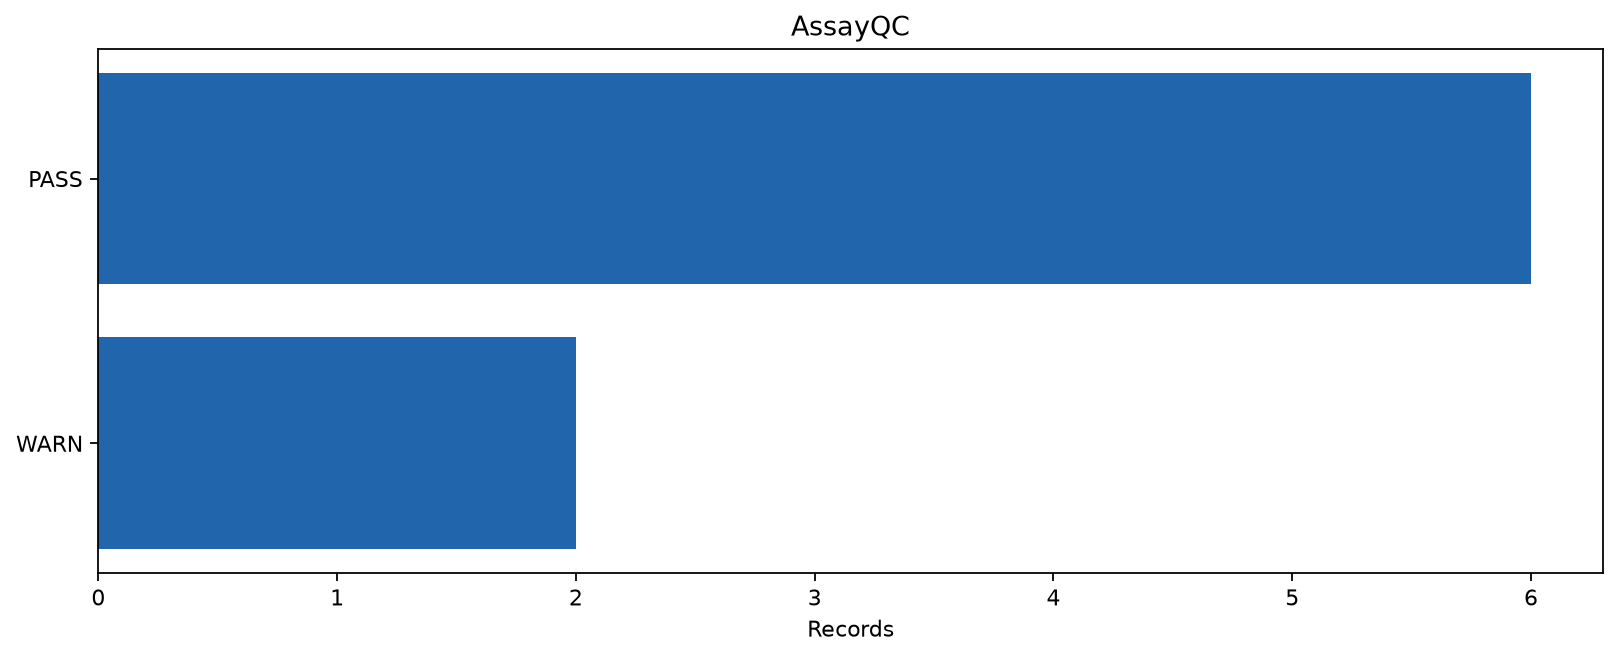

Source data for this figure (header and first rows):
category	records
PASS	6
WARN	2
